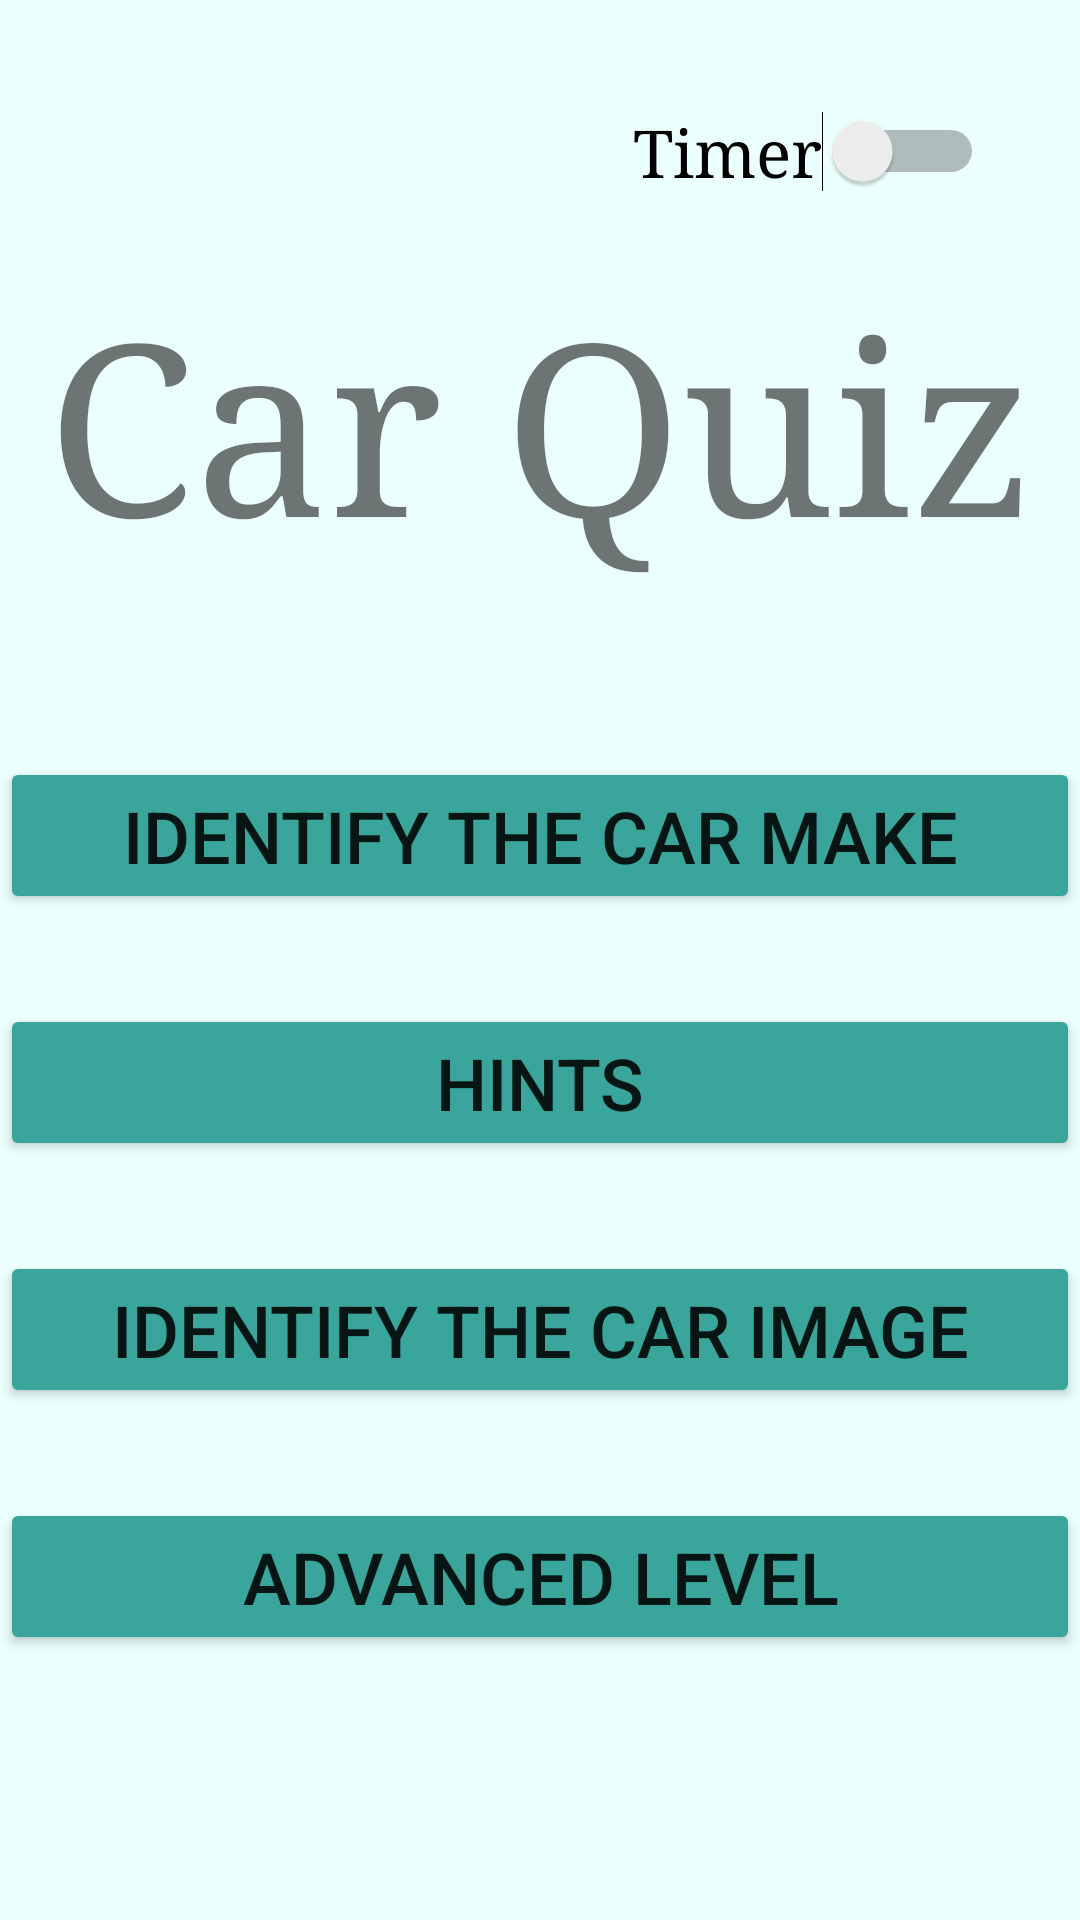

Reconstruct the res/layout file that produces this screen, plus the resources it refers to.
<!-- AndroidManifest.xml: application theme Theme.W1790282_CourseWork_01 -->
<!-- res/layout/activity_main.xml -->
<?xml version="1.0" encoding="utf-8"?>
<androidx.constraintlayout.widget.ConstraintLayout xmlns:android="http://schemas.android.com/apk/res/android"
    xmlns:app="http://schemas.android.com/apk/res-auto"
    xmlns:tools="http://schemas.android.com/tools"
    android:layout_width="match_parent"
    android:layout_height="match_parent"
    android:background="#EBFFFD"
    tools:context=".MainActivity">

    <LinearLayout
        android:id="@+id/linearLayout"
        android:layout_width="match_parent"
        android:layout_height="wrap_content"
        android:orientation="vertical"
        app:layout_constraintBottom_toBottomOf="parent"
        app:layout_constraintEnd_toEndOf="parent"
        app:layout_constraintHorizontal_bias="0.0"
        app:layout_constraintStart_toStartOf="parent"
        app:layout_constraintTop_toTopOf="parent">

        <TextView
            android:id="@+id/txt_head"
            android:layout_width="match_parent"
            android:layout_height="wrap_content"
            android:fontFamily="serif"
            android:gravity="center"
            android:text="@string/car_quiz"
            android:textSize="80sp" />

        <Button
            android:id="@+id/btn_car_make"
            android:layout_width="match_parent"
            android:layout_height="wrap_content"
            android:layout_marginTop="60dp"
            android:text="@string/btn_car_make"
            android:textSize="24sp"
            app:backgroundTint="#39A59B" />

        <Button
            android:id="@+id/btn_hints"
            android:layout_width="match_parent"
            android:layout_height="wrap_content"
            android:layout_marginTop="30dp"
            android:text="@string/hints"
            android:textSize="24sp"
            app:backgroundTint="#39A59B" />

        <Button
            android:id="@+id/btn_car_image"
            android:layout_width="match_parent"
            android:layout_height="wrap_content"
            android:layout_marginTop="30dp"
            android:text="@string/identify_the_car_image"
            android:textSize="24sp"
            app:backgroundTint="#39A59B" />

        <Button
            android:id="@+id/btn_advanced_level"
            android:layout_width="match_parent"
            android:layout_height="wrap_content"
            android:layout_marginTop="30dp"
            android:text="@string/advanced_level"
            android:textSize="24sp"
            app:backgroundTint="#39A59B" />

    </LinearLayout>

    <Switch
        android:id="@+id/switch_timer_main"
        android:layout_width="wrap_content"
        android:layout_height="wrap_content"
        android:layout_marginTop="36dp"
        android:fontFamily="serif"
        android:text="@string/timer"
        android:textSize="22sp"
        app:layout_constraintBottom_toTopOf="@+id/linearLayout"
        app:layout_constraintEnd_toEndOf="parent"
        app:layout_constraintHorizontal_bias="0.868"
        app:layout_constraintStart_toStartOf="parent"
        app:layout_constraintTop_toTopOf="parent"
        app:layout_constraintVertical_bias="0.0"
        tools:ignore="UseSwitchCompatOrMaterialXml" />

</androidx.constraintlayout.widget.ConstraintLayout>
<!-- resources referenced by this layout -->
<resources>
  <string name="advanced_level">Advanced Level</string>
  <string name="btn_car_make">Identify The Car Make</string>
  <string name="car_quiz">Car Quiz</string>
  <string name="hints">Hints</string>
  <string name="identify_the_car_image">Identify the Car Image</string>
  <string name="timer">Timer</string>
  <style name="Theme.W1790282_CourseWork_01" parent="Theme.MaterialComponents.DayNight.DarkActionBar">
          
          <item name="colorPrimary">@color/purple_500</item>
          <item name="colorPrimaryVariant">@color/purple_700</item>
          <item name="colorOnPrimary">@color/white</item>
          
          <item name="colorSecondary">@color/teal_200</item>
          <item name="colorSecondaryVariant">@color/teal_700</item>
          <item name="colorOnSecondary">@color/black</item>
          
          <item name="android:statusBarColor" tools:targetApi="l">?attr/colorPrimaryVariant</item>
          
      </style>
  <!-- not gathered from this repository: default colours our renderer supplied (Android Studio template values) -->
  <color name="purple_500">#FF6200EE</color>
  <color name="purple_700">#FF3700B3</color>
  <color name="teal_200">#FF03DAC5</color>
  <color name="teal_700">#FF018786</color>
  <color name="black">#FF000000</color>
  <color name="white">#FFFFFFFF</color>
</resources>
